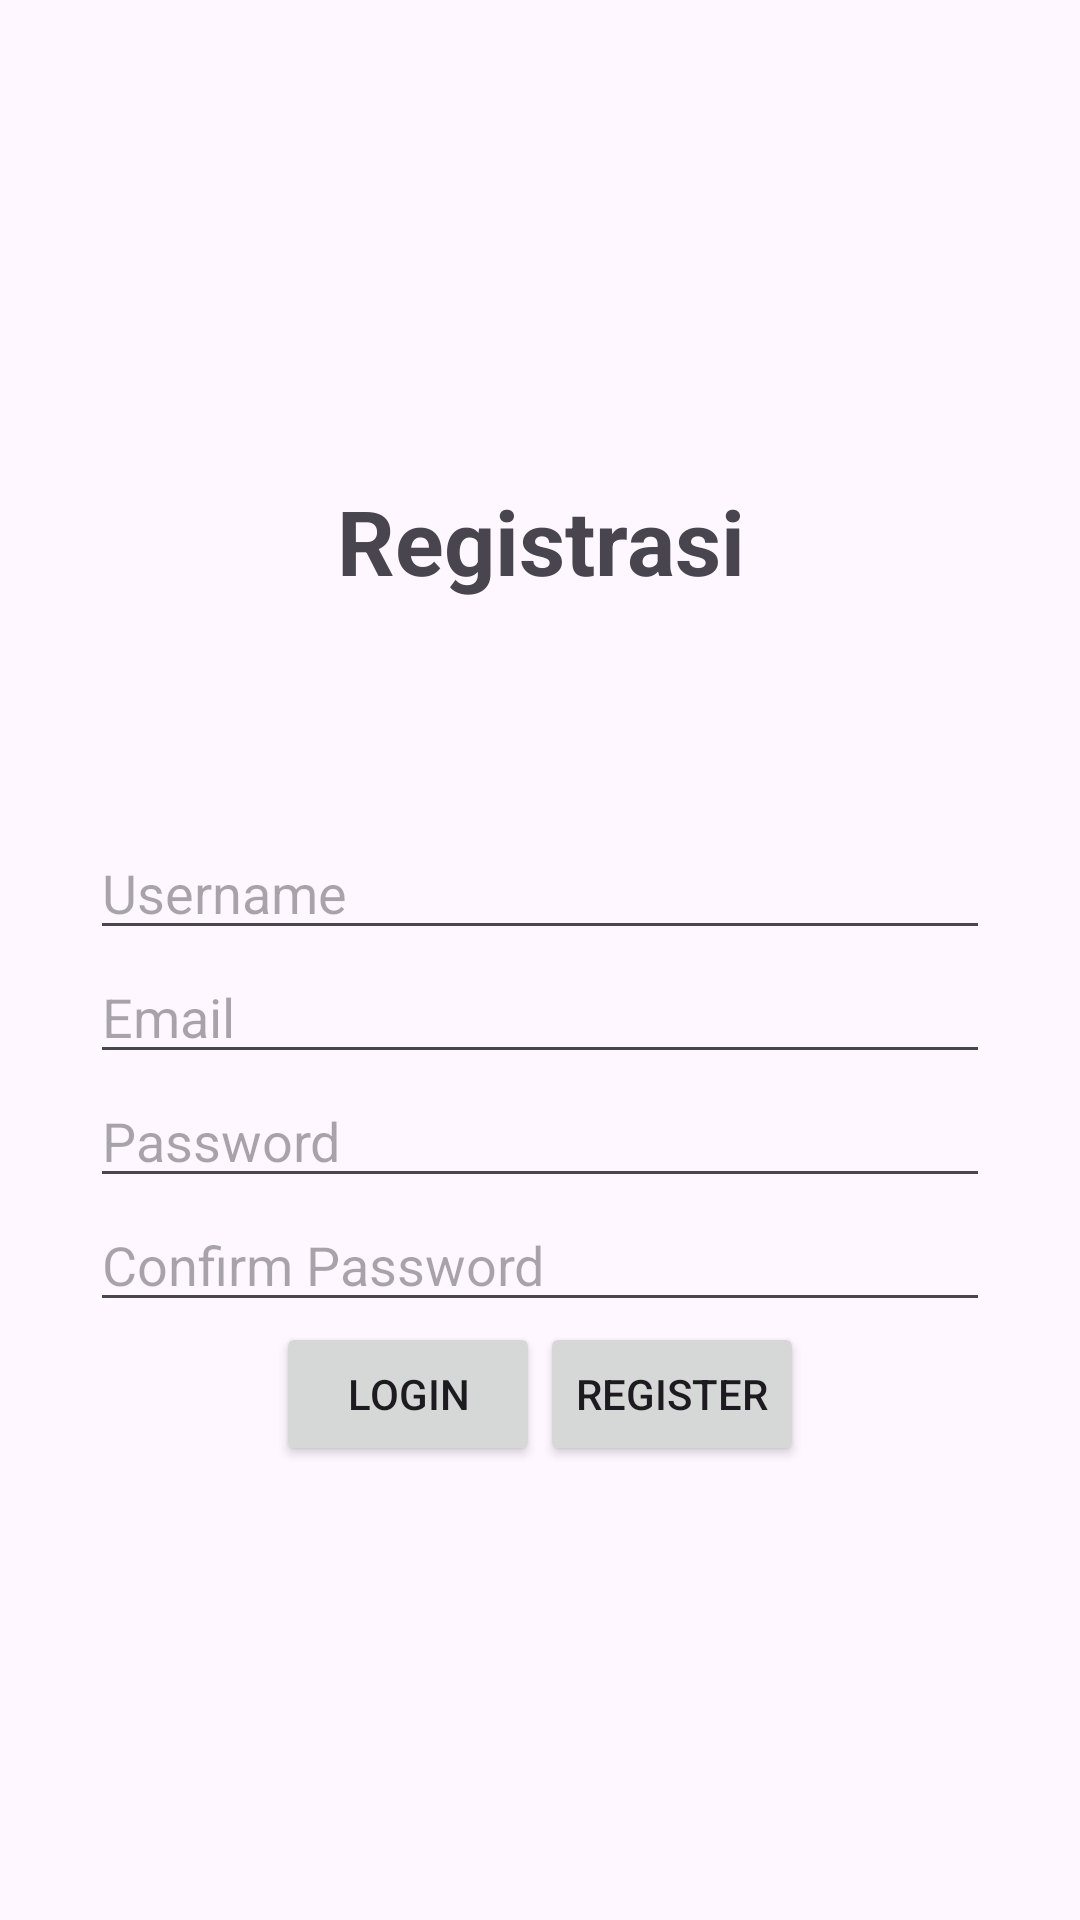

Produce the Android XML layout that renders to this screen, including the resource entries it uses.
<!-- AndroidManifest.xml: application theme Theme.AplikasiPegawai -->
<!-- res/layout/activity_main.xml -->
<?xml version="1.0" encoding="utf-8"?>
<RelativeLayout xmlns:android="http://schemas.android.com/apk/res/android"
    xmlns:app="http://schemas.android.com/apk/res-auto"
    xmlns:tools="http://schemas.android.com/tools"
    android:layout_width="match_parent"
    android:layout_height="match_parent"
    tools:context=".MainActivity"
    android:background="@drawable/birumuda"
    android:padding="20dp">

    <LinearLayout
        android:layout_width="match_parent"
        android:layout_height="wrap_content"
        android:orientation="vertical"
        android:layout_marginTop="140dp">

        <RelativeLayout
            android:layout_width="match_parent"
            android:layout_height="wrap_content">

            <TextView
                android:layout_width="match_parent"
                android:layout_height="wrap_content"
                android:layout_marginBottom="75dp"
                android:text="Registrasi"
                android:textSize="30dp"
                android:textStyle="bold"
                android:textAlignment="center"
                android:gravity="center_horizontal" />

        </RelativeLayout>

        <RelativeLayout
            android:layout_width="match_parent"
            android:layout_height="wrap_content">

            <EditText
                android:id="@+id/edt_usernameRegister"
                android:layout_width="300dp"
                android:layout_height="wrap_content"
                android:layout_centerHorizontal="true"
                android:hint="Username"/>
        </RelativeLayout>

        <RelativeLayout
            android:layout_width="match_parent"
            android:layout_height="wrap_content">

            <EditText
                android:id="@+id/edt_emailRegister"
                android:layout_width="300dp"
                android:layout_height="wrap_content"
                android:layout_centerHorizontal="true"
                android:hint="Email"/>
        </RelativeLayout>

        <RelativeLayout
            android:layout_width="match_parent"
            android:layout_height="wrap_content">

            <EditText
                android:id="@+id/edt_passwordRegister"
                android:layout_width="300dp"
                android:layout_height="wrap_content"
                android:layout_centerHorizontal="true"
                android:hint="Password"
                android:inputType="textPassword" />
        </RelativeLayout>

        <RelativeLayout
            android:layout_width="match_parent"
            android:layout_height="wrap_content">

            <EditText
                android:id="@+id/edt_confPasswordRegister"
                android:layout_width="300dp"
                android:layout_height="wrap_content"
                android:layout_centerHorizontal="true"
                android:hint="Confirm Password"
                android:inputType="textPassword" />
        </RelativeLayout>

        <RelativeLayout
            android:layout_width="match_parent"
            android:layout_height="wrap_content">

            <LinearLayout
                android:layout_width="wrap_content"
                android:layout_height="wrap_content"
                android:layout_centerHorizontal="true"
                android:orientation="horizontal">

                <Button
                    android:id="@+id/btn_loginRegister"
                    android:layout_width="wrap_content"
                    android:layout_height="wrap_content"
                    android:text="LOGIN" />

                <Button
                    android:id="@+id/btn_registerRegister"
                    android:layout_width="wrap_content"
                    android:layout_height="wrap_content"
                    android:text="REGISTER" />
            </LinearLayout>
        </RelativeLayout>
    </LinearLayout>

</RelativeLayout>
<!-- resources referenced by this layout -->
<resources>
  <style name="Theme.AplikasiPegawai" parent="Base.Theme.AplikasiPegawai" />
  <style name="Base.Theme.AplikasiPegawai" parent="Theme.Material3.DayNight.NoActionBar">
          
          
      </style>
</resources>
